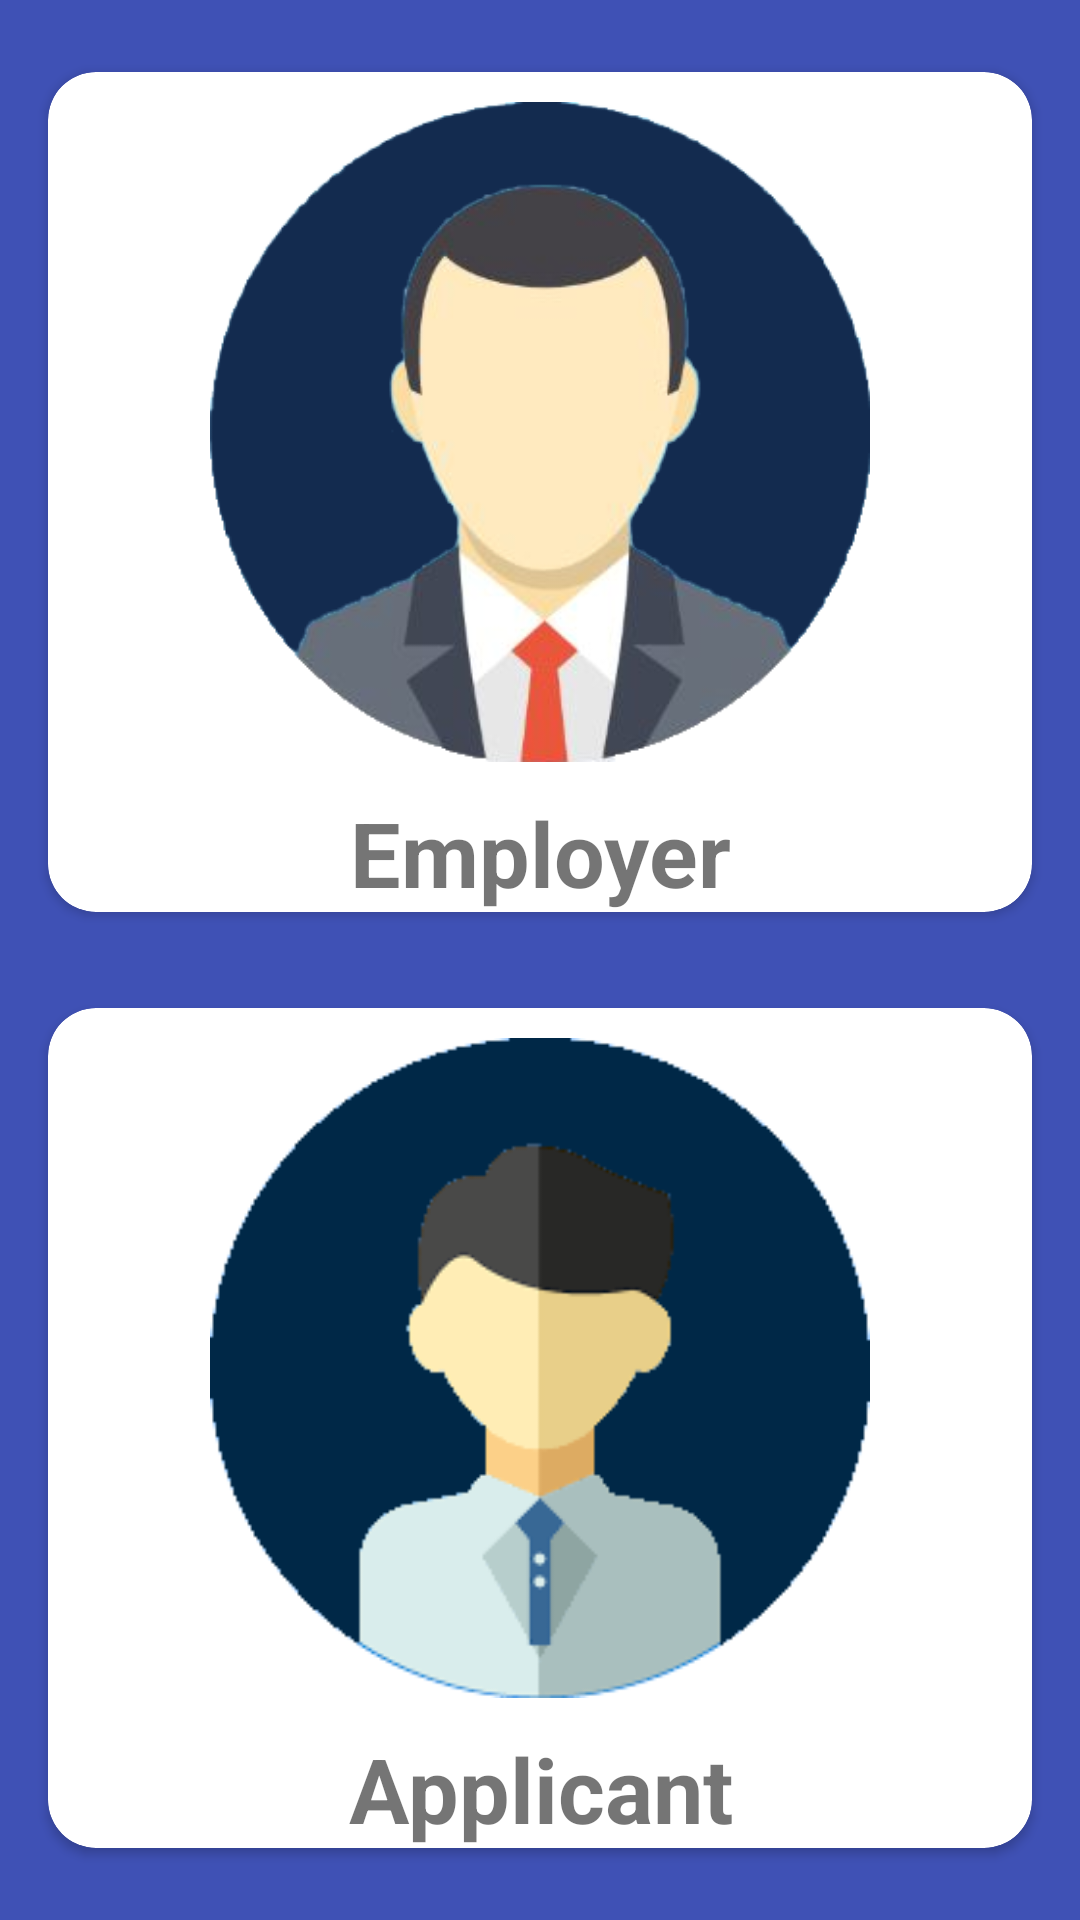

This screen was rendered from an Android layout file. Write that file and the resources it references.
<!-- AndroidManifest.xml: application theme AppTheme -->
<!-- res/layout/fragment_select_category.xml -->
<?xml version="1.0" encoding="utf-8"?>
<FrameLayout xmlns:android="http://schemas.android.com/apk/res/android"
    xmlns:tools="http://schemas.android.com/tools"
    android:layout_width="match_parent"
    android:layout_height="match_parent"
    android:layout_gravity="center"
    xmlns:app="http://schemas.android.com/apk/res-auto"
    android:background="@color/colorPrimary"
    tools:context=".SelectCategoryFragment">
    <ScrollView
        android:layout_width="match_parent"
        android:layout_height="match_parent"
        >

    <LinearLayout
        android:layout_width="match_parent"
        android:layout_height="wrap_content"
        android:layout_gravity="center"
        android:orientation="vertical">

        <androidx.cardview.widget.CardView
            android:layout_width="match_parent"
            android:layout_marginStart="16dp"
            android:layout_marginBottom="16dp"
            android:layout_marginEnd="16dp"
            android:layout_marginTop="16dp"
            android:layout_height="280dp"
            android:id="@+id/employer_cardView"
            app:cardCornerRadius="16dp">
            <LinearLayout
                android:layout_width="match_parent"
                android:layout_height="match_parent"
                android:orientation="vertical">
                <ImageView
                    android:layout_width="match_parent"
                    android:layout_height="240dp"
                    android:paddingTop="10dp"
                    android:paddingBottom="10dp"
                    android:src="@drawable/employer"/>
                <TextView
                    android:layout_width="match_parent"
                    android:layout_height="wrap_content"
                    android:text="Employer"
                    android:textSize="30dp"
                    android:textAlignment="center"
                    android:textStyle="bold"/>
            </LinearLayout>

        </androidx.cardview.widget.CardView>
        <androidx.cardview.widget.CardView
            android:layout_width="match_parent"
            android:layout_marginStart="16dp"
            android:layout_marginBottom="16dp"
            android:layout_marginEnd="16dp"
            android:layout_marginTop="16dp"
            android:layout_height="280dp"
            android:id="@+id/employee_cardView"
            app:cardCornerRadius="16dp">
            <LinearLayout
                android:layout_width="match_parent"
                android:layout_height="match_parent"
                android:orientation="vertical">
                <ImageView
                    android:layout_width="match_parent"
                    android:paddingTop="10dp"
                    android:paddingBottom="10dp"
                    android:layout_height="240dp"
                    android:src="@drawable/employee"/>
                <TextView
                    android:layout_width="match_parent"
                    android:layout_height="wrap_content"
                    android:text="Applicant"
                    android:textSize="30dp"
                    android:textAlignment="center"
                    android:textStyle="bold"/>
            </LinearLayout>

        </androidx.cardview.widget.CardView>
    </LinearLayout>
    </ScrollView>
    <FrameLayout
        android:layout_width="match_parent"
        android:layout_height="match_parent"
        android:id="@+id/pBar_select"
        android:visibility="gone"
        android:background="@color/blue_super_light">
        <ImageView
            android:layout_width="wrap_content"
            android:layout_height="wrap_content"
            android:src="@drawable/employee"
            android:layout_gravity="center"
            android:id="@+id/loading_image_select"
            android:visibility="visible"
            android:padding="40dp"/>
    </FrameLayout>


</FrameLayout>
<!-- resources referenced by this layout -->
<resources>
  <color name="blue_super_light">#f7fafc</color>
  <color name="colorPrimary">#3F51B5</color>
  <!-- drawable employee: png bitmap (drawable, 57367 bytes) -->
  <!-- drawable employer: png bitmap (drawable, 52759 bytes) -->
  <style name="AppTheme" parent="Theme.AppCompat.Light.DarkActionBar">
          
          <item name="colorPrimary">@color/colorPrimary</item>
          <item name="colorPrimaryDark">@color/colorPrimaryDark</item>
          <item name="colorAccent">@color/colorAccent</item>
          <item name="windowActionBar">false</item>
          <item name="windowNoTitle">true</item>
      </style>
  <color name="colorPrimaryDark">#303F9F</color>
  <color name="colorAccent">#FF4081</color>
</resources>
